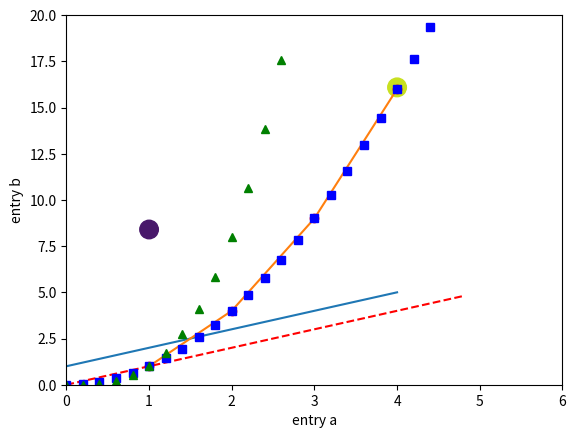
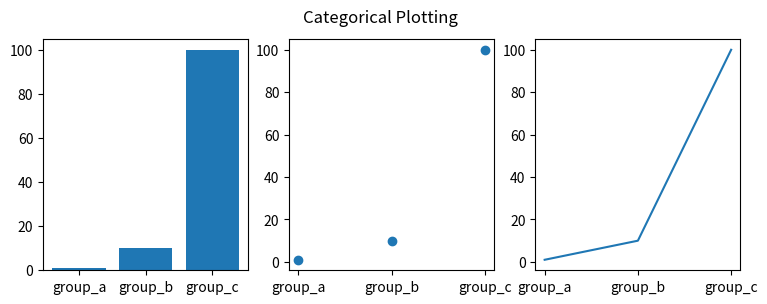

The matplotlib source for these figures, in order:
import matplotlib.pyplot as plt
plt.plot([1, 2, 3, 4, 5])
plt.ylabel('Numbers')
plt.show()

plt.plot([1, 2, 3, 4], [1, 4, 9, 16])
plt.show()

plt.plot([1, 2, 3, 4], [1, 4, 9, 16], 'ro')
plt.axis([0, 6, 0, 20])
plt.show()

import numpy as np

# evenly sampled time at 200ms intervals
t = np.arange(0., 5., 0.2)

# red dashes, blue squares and green triangles
plt.plot(t, t, 'r--', t, t**2, 'bs', t, t**3, 'g^')
plt.show()

data = {'a': np.arange(50),
        'c': np.random.randint(0, 50, 50),
        'd': np.random.randn(50)}
data['b'] = data['a'] + 10 * np.random.randn(50)
data['d'] = np.abs(data['d']) * 100

plt.scatter('a', 'b', c='c', s='d', data=data)
plt.xlabel('entry a')
plt.ylabel('entry b')
plt.show()

names = ['group_a', 'group_b', 'group_c']
values = [1, 10, 100]

plt.figure(figsize=(9, 3))

plt.subplot(131)
plt.bar(names, values)
plt.subplot(132)
plt.scatter(names, values)
plt.subplot(133)
plt.plot(names, values)
plt.suptitle('Categorical Plotting')
plt.show()